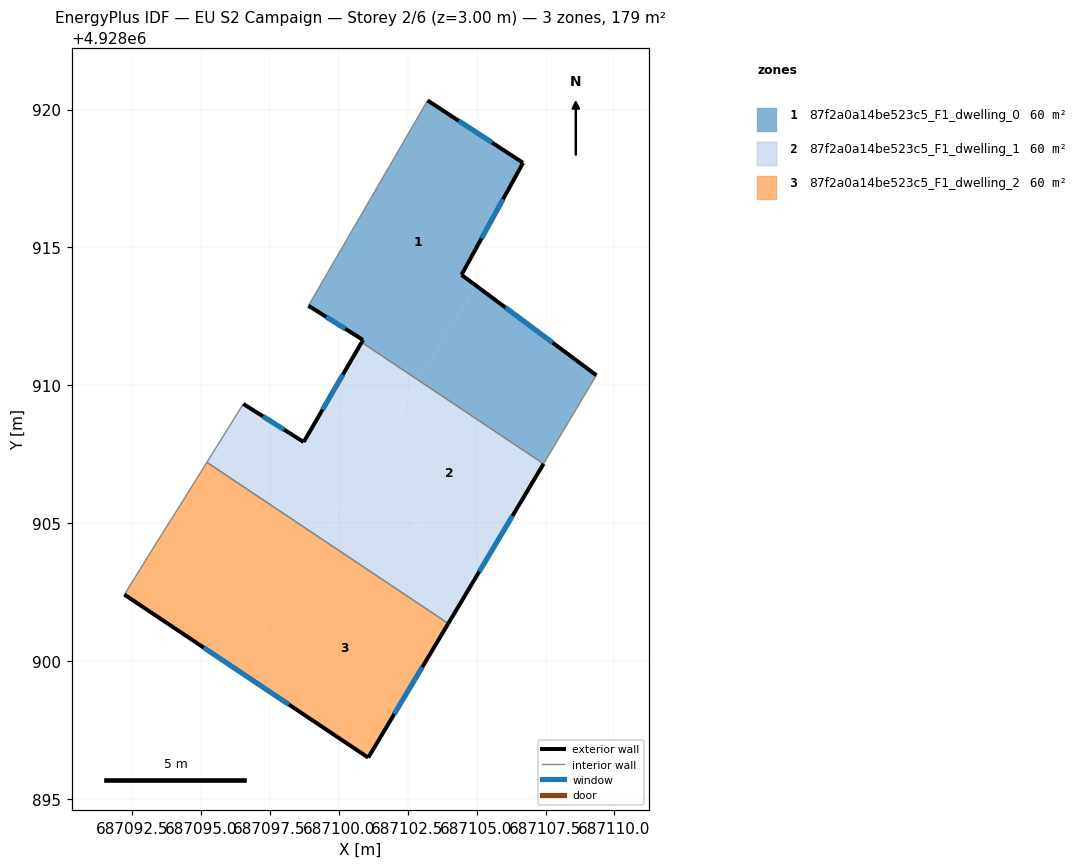
=== STOREY PLAN SPEC (per zone: floor XY polygon, exterior-wall plan segments, windows/doors) ===
zone 1: 87f2a0a14be523c5_F1_dwelling_0  (59.8 m²)
  floor: (687106.69, 4928918.07) (687104.46, 4928914.01) (687104.99, 4928913.61) (687102.89, 4928910.19) (687100.84, 4928911.56) (687100.89, 4928911.65) (687098.91, 4928912.89) (687103.23, 4928920.33)
  floor: (687109.34, 4928910.37) (687107.43, 4928907.16) (687102.89, 4928910.19) (687104.99, 4928913.61)
  exterior wall: (687104.46, 4928914.01) – (687106.69, 4928918.07)  [4.6 m]
    window: (687105.18, 4928915.33) – (687105.96, 4928916.75)  [1.7 m²]
  exterior wall: (687109.34, 4928910.37) – (687104.46, 4928914.01)  [6.1 m]
    window: (687107.76, 4928911.55) – (687106.05, 4928912.83)  [2.2 m²]
  exterior wall: (687100.89, 4928911.65) – (687100.84, 4928911.56)  [0.1 m]
  exterior wall: (687098.91, 4928912.89) – (687100.89, 4928911.65)  [2.3 m]
    window: (687099.55, 4928912.49) – (687100.24, 4928912.05)  [0.9 m²]
  exterior wall: (687106.69, 4928918.07) – (687103.23, 4928920.33)  [4.1 m]
    window: (687105.56, 4928918.80) – (687104.35, 4928919.59)  [1.5 m²]
  interior walls: 3
zone 2: 87f2a0a14be523c5_F1_dwelling_1  (59.8 m²)
  floor: (687107.43, 4928907.16) (687105.26, 4928903.53) (687100.56, 4928906.41) (687102.89, 4928910.19)
  floor: (687105.26, 4928903.53) (687103.98, 4928901.37) (687099.36, 4928904.45) (687100.56, 4928906.41)
  floor: (687102.89, 4928910.19) (687101.60, 4928908.10) (687099.55, 4928909.35) (687100.84, 4928911.56)
  floor: (687101.60, 4928908.10) (687099.36, 4928904.45) (687095.23, 4928907.21) (687096.55, 4928909.33) (687098.74, 4928907.95) (687099.55, 4928909.35)
  exterior wall: (687098.74, 4928907.95) – (687096.55, 4928909.33)  [2.6 m]
    window: (687098.02, 4928908.40) – (687097.26, 4928908.88)  [0.9 m²]
  exterior wall: (687100.84, 4928911.56) – (687098.74, 4928907.95)  [4.2 m]
    window: (687100.15, 4928910.39) – (687099.42, 4928909.13)  [1.5 m²]
  exterior wall: (687103.98, 4928901.37) – (687107.43, 4928907.16)  [6.7 m]
    window: (687105.10, 4928903.25) – (687106.31, 4928905.28)  [2.5 m²]
  interior walls: 3
zone 3: 87f2a0a14be523c5_F1_dwelling_2  (59.8 m²)
  floor: (687103.98, 4928901.37) (687101.07, 4928896.51) (687096.41, 4928899.63) (687099.36, 4928904.45)
  floor: (687099.36, 4928904.45) (687096.41, 4928899.63) (687092.24, 4928902.42) (687093.43, 4928904.34) (687094.35, 4928905.80) (687095.23, 4928907.21)
  exterior wall: (687101.07, 4928896.51) – (687103.98, 4928901.37)  [5.7 m]
    window: (687102.02, 4928898.09) – (687103.03, 4928899.79)  [2.1 m²]
  exterior wall: (687092.24, 4928902.42) – (687101.07, 4928896.51)  [10.6 m]
    window: (687095.11, 4928900.50) – (687098.20, 4928898.43)  [3.9 m²]
  interior walls: 4

=== DERIVED (storey summary) ===
Building: EU S2 Campaign
Storey: 2 of 6  (floor level z = 3.00 m)
Storey gross floor area: 179.3 m²
Zones on this storey: 3
  - 87f2a0a14be523c5_F1_dwelling_0: floor 59.8 m²; exterior wall 17.3 m (51.9 m²); 4 window(s) 6.3 m²; WWR 12.2%
  - 87f2a0a14be523c5_F1_dwelling_1: floor 59.8 m²; exterior wall 13.5 m (40.5 m²); 3 window(s) 5.0 m²; WWR 12.2%
  - 87f2a0a14be523c5_F1_dwelling_2: floor 59.8 m²; exterior wall 16.3 m (48.9 m²); 2 window(s) 6.0 m²; WWR 12.2%
Zone adjacency (shared interzone walls):
  - 87f2a0a14be523c5_F1_dwelling_0 ↔ 87f2a0a14be523c5_F1_dwelling_1
  - 87f2a0a14be523c5_F1_dwelling_1 ↔ 87f2a0a14be523c5_F1_dwelling_2